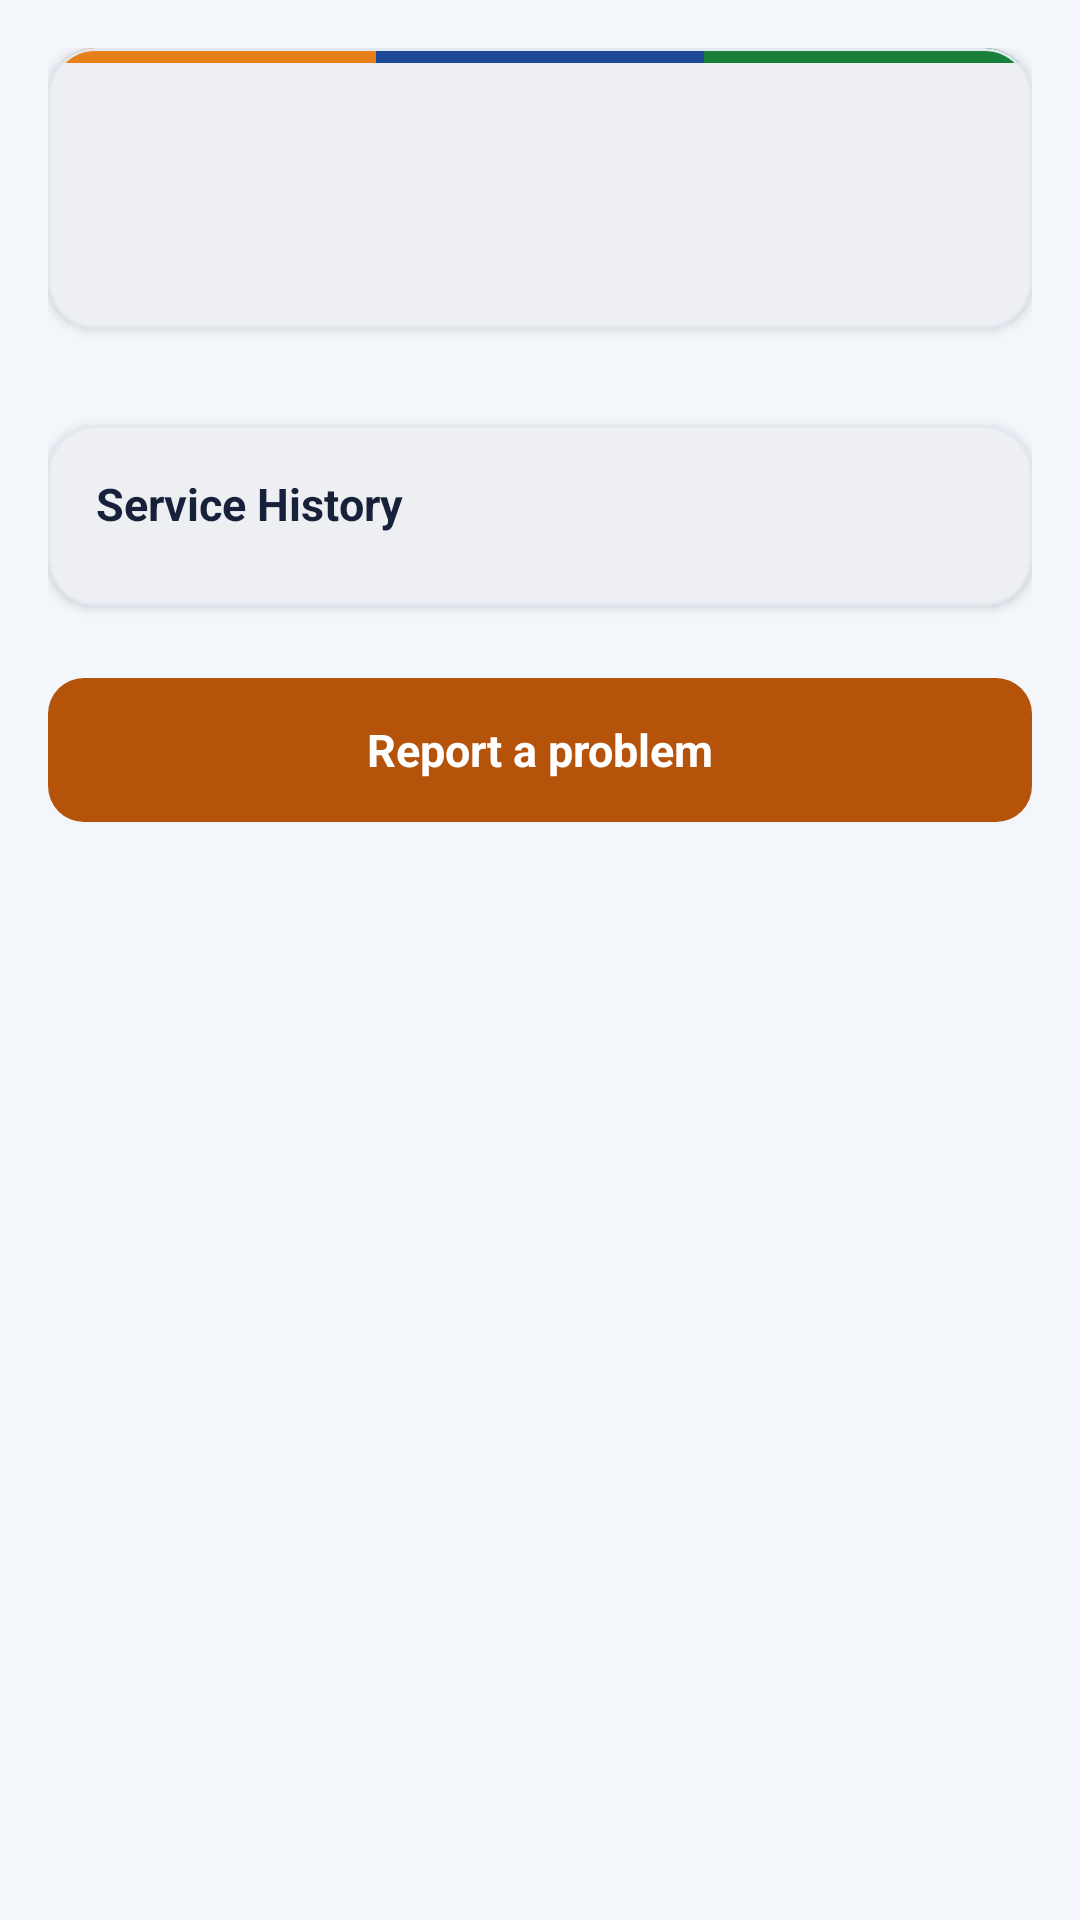

This screen was rendered from an Android layout file. Write that file and the resources it references.
<!-- AndroidManifest.xml: application theme Theme.FilterSaathi -->
<!-- res/layout/fragment_filter_detail.xml -->
<?xml version="1.0" encoding="utf-8"?>
<androidx.core.widget.NestedScrollView xmlns:android="http://schemas.android.com/apk/res/android"
    xmlns:app="http://schemas.android.com/apk/res-auto"
    android:layout_width="match_parent"
    android:layout_height="match_parent"
    android:fillViewport="true"
    android:background="@color/background_light">

    <LinearLayout
        android:layout_width="match_parent"
        android:layout_height="wrap_content"
        android:orientation="vertical"
        android:paddingHorizontal="16dp"
        android:paddingVertical="16dp">

        
        <com.google.android.material.card.MaterialCardView
            android:layout_width="match_parent"
            android:layout_height="wrap_content"
            android:layout_marginBottom="16dp"
            app:cardBackgroundColor="@color/surface_card_light"
            app:cardCornerRadius="16dp"
            app:cardElevation="2dp"
            app:strokeColor="@color/surface_card_stroke_light"
            app:strokeWidth="1dp">

            <LinearLayout
                android:layout_width="match_parent"
                android:layout_height="wrap_content"
                android:orientation="vertical">

                <LinearLayout
                    android:layout_width="match_parent"
                    android:layout_height="5dp"
                    android:orientation="horizontal">

                    <View
                        android:layout_width="0dp"
                        android:layout_height="match_parent"
                        android:layout_weight="1"
                        android:background="@color/topbar_saffron" />

                    <View
                        android:layout_width="0dp"
                        android:layout_height="match_parent"
                        android:layout_weight="1"
                        android:background="@color/topbar_blue" />

                    <View
                        android:layout_width="0dp"
                        android:layout_height="match_parent"
                        android:layout_weight="1"
                        android:background="@color/topbar_green" />
                </LinearLayout>

                <LinearLayout
                    android:layout_width="match_parent"
                    android:layout_height="wrap_content"
                    android:orientation="vertical"
                    android:padding="20dp">

                    <TextView
                        android:id="@+id/tvDetailName"
                        android:layout_width="wrap_content"
                        android:layout_height="wrap_content"
                        android:textColor="@color/text_primary_light"
                        android:textSize="20sp"
                        android:textStyle="bold" />

                    <TextView
                        android:id="@+id/tvDetailTypeAndInstall"
                        android:layout_width="wrap_content"
                        android:layout_height="wrap_content"
                        android:layout_marginTop="4dp"
                        android:textColor="@color/text_secondary_light"
                        android:textSize="13sp" />
                </LinearLayout>
            </LinearLayout>
        </com.google.android.material.card.MaterialCardView>

        <LinearLayout
            android:id="@+id/layoutDetailItems"
            android:layout_width="match_parent"
            android:layout_height="wrap_content"
            android:orientation="vertical" />

        
        <com.google.android.material.card.MaterialCardView
            android:layout_width="match_parent"
            android:layout_height="wrap_content"
            android:layout_marginTop="16dp"
            android:layout_marginBottom="16dp"
            app:cardBackgroundColor="@color/surface_card_light"
            app:cardCornerRadius="16dp"
            app:cardElevation="2dp"
            app:strokeColor="@color/surface_card_stroke_light"
            app:strokeWidth="1dp">

            <LinearLayout
                android:layout_width="match_parent"
                android:layout_height="wrap_content"
                android:orientation="vertical"
                android:padding="16dp">

                <TextView
                    android:layout_width="wrap_content"
                    android:layout_height="wrap_content"
                    android:text="@string/ui_history_title"
                    android:textColor="@color/text_primary_light"
                    android:textSize="15sp"
                    android:textStyle="bold" />

                <TextView
                    android:id="@+id/tvNoHistory"
                    android:layout_width="match_parent"
                    android:layout_height="wrap_content"
                    android:layout_marginTop="8dp"
                    android:text="@string/ui_no_history"
                    android:textColor="@color/text_secondary_light"
                    android:textSize="13sp"
                    android:visibility="gone" />

                <LinearLayout
                    android:id="@+id/layoutHistoryList"
                    android:layout_width="match_parent"
                    android:layout_height="wrap_content"
                    android:layout_marginTop="8dp"
                    android:orientation="vertical" />
            </LinearLayout>
        </com.google.android.material.card.MaterialCardView>

        
        <TextView
            android:id="@+id/btnReportProblem"
            android:layout_width="match_parent"
            android:layout_height="48dp"
            android:layout_marginTop="8dp"
            android:background="@drawable/bg_btn_saffron"
            android:gravity="center"
            android:text="@string/ui_rep_problem_btn"
            android:textColor="@color/hero_btn_text"
            android:textSize="15sp"
            android:textStyle="bold"
            android:clickable="true"
            android:focusable="true" />

    </LinearLayout>
</androidx.core.widget.NestedScrollView>
<!-- resources referenced by this layout -->
<resources>
  <color name="background_light">#F3F6FB</color>
  <color name="hero_btn_text">#FFFFFF</color>
  <color name="surface_card_light">#FFFFFF</color>
  <color name="surface_card_stroke_light">#E2E8F0</color>
  <color name="text_primary_light">#17213A</color>
  <color name="text_secondary_light">#526078</color>
  <color name="topbar_blue">#1D4896</color>
  <color name="topbar_green">#18803A</color>
  <color name="topbar_saffron">#E8801A</color>
  <!-- drawable bg_btn_saffron (drawable) -->
  <?xml version="1.0" encoding="utf-8"?>
  <ripple xmlns:android="http://schemas.android.com/apk/res/android"
      android:color="@color/btn_ripple_color">
      <item>
          <shape android:shape="rectangle">
              <corners android:radius="12dp" />
              <solid android:color="@color/saffron_dark" />
          </shape>
      </item>
  </ripple>
  <string name="ui_history_title">Service History</string>
  <string name="ui_no_history">No previous service history recorded.</string>
  <string name="ui_rep_problem_btn">Report a problem</string>
  <style name="Theme.FilterSaathi" parent="Theme.Material3.DayNight.NoActionBar">
          
          <item name="colorPrimary">@color/primary_navy</item>
          <item name="colorOnPrimary">#FFFFFF</item>
          <item name="colorPrimaryContainer">@color/secondary_blue</item>
          <item name="colorOnPrimaryContainer">#FFFFFF</item>
  
          
          <item name="colorSecondary">@color/aqua</item>
          <item name="colorOnSecondary">#0F2A5C</item>
          <item name="colorSecondaryContainer">@color/aqua_tint</item>
          <item name="colorOnSecondaryContainer">@color/primary_navy</item>
  
          
          <item name="colorTertiary">@color/accent_saffron</item>
          <item name="colorOnTertiary">#FFFFFF</item>
  
          
          <item name="android:colorBackground">@color/background_light</item>
          <item name="colorSurface">@color/surface_card_light</item>
          <item name="colorOnSurface">@color/text_primary_light</item>
          <item name="colorSurfaceVariant">@color/background_light</item>
          <item name="colorOnSurfaceVariant">@color/text_secondary_light</item>
  
          
          <item name="android:statusBarColor">@color/primary_navy</item>
          <item name="android:windowLightStatusBar" tools:targetApi="m">false</item>
          <item name="android:navigationBarColor">@color/surface_card_light</item>
  
          
          <item name="shapeAppearanceSmallComponent">@style/ShapeAppearance.FilterSaathi.Small</item>
          <item name="shapeAppearanceMediumComponent">@style/ShapeAppearance.FilterSaathi.Medium</item>
          <item name="shapeAppearanceLargeComponent">@style/ShapeAppearance.FilterSaathi.Large</item>
      </style>
  <color name="btn_ripple_color">#33FFFFFF</color>
  <color name="saffron_dark">#B45309</color>
  <color name="primary_navy">#0F2A5C</color>
  <color name="secondary_blue">#1D4896</color>
  <color name="aqua">#14B8D4</color>
  <color name="aqua_tint">#1A14B8D4</color>
  <color name="accent_saffron">#EA7A12</color>
  <style name="ShapeAppearance.FilterSaathi.Small" parent="ShapeAppearance.Material3.SmallComponent">
          <item name="cornerSize">8dp</item>
      </style>
  <style name="ShapeAppearance.FilterSaathi.Medium" parent="ShapeAppearance.Material3.MediumComponent">
          <item name="cornerSize">16dp</item>
      </style>
  <style name="ShapeAppearance.FilterSaathi.Large" parent="ShapeAppearance.Material3.LargeComponent">
          <item name="cornerSize">20dp</item>
      </style>
</resources>
